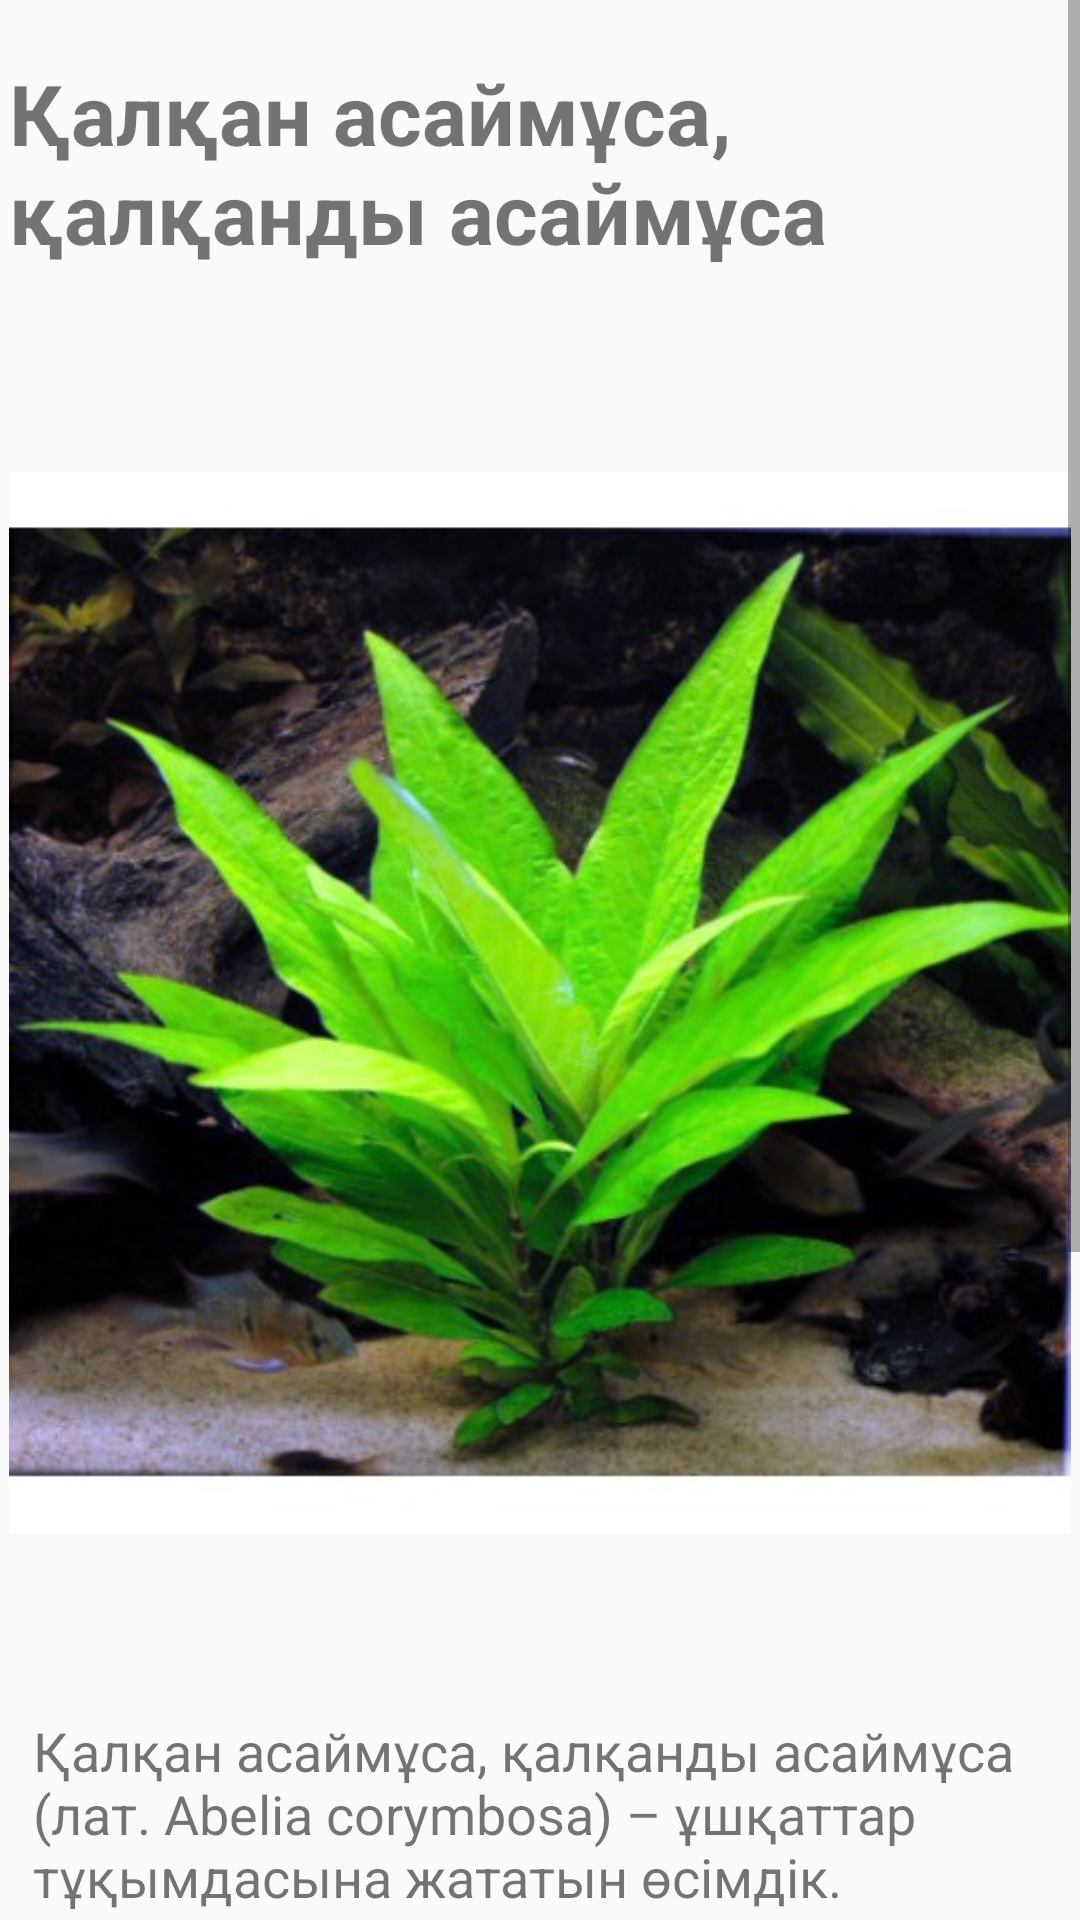

Write the Android layout XML for this screen, with the resource values it uses.
<!-- AndroidManifest.xml: activity theme Theme.AppCompat.DayNight.NoActionBar -->
<!-- res/layout/activity_info.xml -->
<?xml version="1.0" encoding="utf-8"?>
<ScrollView xmlns:android="http://schemas.android.com/apk/res/android"
    xmlns:app="http://schemas.android.com/apk/res-auto"
    xmlns:tools="http://schemas.android.com/tools"
    android:layout_width="match_parent"
    android:layout_height="match_parent"
    tools:context=".ui.home.InfoActivity">
    <LinearLayout
        android:layout_width="match_parent"
        android:layout_height="wrap_content"
        android:orientation="vertical"
        android:layout_margin="3dp"
        >

        <TextView
            android:id="@+id/title"
            android:layout_width="wrap_content"
            android:layout_height="wrap_content"
            android:textSize="28sp"
            android:textStyle="bold"
            android:layout_gravity="center"
            android:layout_marginTop="16sp"
            android:text="Қалқан асаймұса, қалқанды асаймұса"
            />
        <ImageView
            android:layout_width="match_parent"
            android:layout_height="wrap_content"
            android:src="@drawable/flower1"
            android:id="@+id/imageView"
            android:layout_marginTop="16sp"
            />
        <TextView
            android:layout_width="match_parent"
            android:layout_height="wrap_content"
            android:textSize="18sp"
            android:layout_margin="8sp"
            android:id="@+id/info"
            android:text="@string/info"/>
    </LinearLayout>

</ScrollView>
<!-- resources referenced by this layout -->
<resources>
  <!-- drawable flower1: jpg bitmap (drawable-v24, 53650 bytes) -->
  <string name="info">Қалқан асаймұса, қалқанды асаймұса (лат. Abelia corymbosa) – ұшқаттар тұқымдасына жататын өсімдік.
          Қазақстанда сирек кездесетін түр, өзінің таралу аймағы Қазақстанның солтүстік шекарасында өседі.
          Қырғыз Алатауының батыс бөлігінде – Мерке және Қайынды тау сайларының баурайларында кездеседі.
          Популяциясы аз, олардың көлемі 50 гектардан аспайды. Қазақстаннан тыс Тянь–Шаньның басқа аймақтарында, көбіне батыс бөлігінде таралған.
          Сәндік бұта биіктігі 3 метрге дейін, жапырақ пішіндері әр түрлі
          және көптеген ақшыл қызғылт түтік тәрізді гүлдері қалқан тәрізді гүл шоғырына жиналған.
          Бұтақтары ерекше – қабығы алтыға бөлінген ұзыншақ қабырғалы.</string>
</resources>
